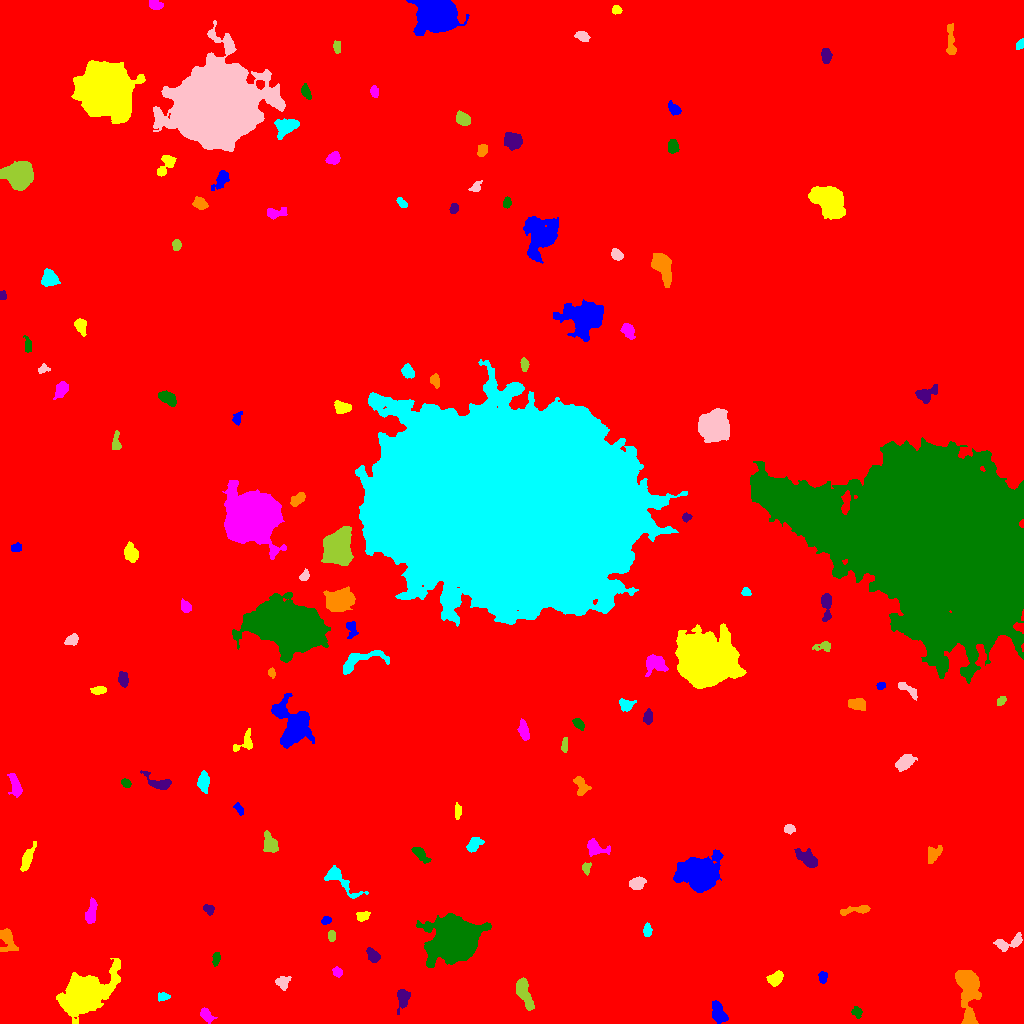

Values plotted in this chart, from the file beside it:
ID, X, Y, A, B, theta, total_flux, mu_max, mu_median, mu_mean, R_fwhm, R_e, R10, R90, x_start, x_end, y_start, y_end, area, greylevel
0, 494.4, 491.5, 309.3, 289.6, -1.084, 1934091, 15.0, 2.0, 2.147, 73.56, 233.9, 86.55, 387.5, 0, 1023, 0, 1023, 901022, 2.147
1, 718.3, 10.84, 5.697, 2.972, -1.221, 856.0, 7.0, 3.0, 3.23, 5.917, 5.202, 2.034, 7.999, 712, 728, 0, 23, 265, 9.23
2, 84.81, 32.24, 12.64, 7.367, 0.538, 13092, 29.0, 4.0, 7.088, 9.918, 10.06, 3.909, 18.75, 56, 120, 0, 65, 1847, 13.09
3, 205.9, 8.645, 4.02, 2.384, -0.8682, 338.0, 5.0, 2.0, 2.253, 4.37, 3.742, 1.382, 5.944, 200, 217, 0, 16, 150, 8.253
4, 856.9, 11.22, 2.663, 2.311, -0.7388, 224.0, 5.0, 2.0, 2.24, 3.385, 3.038, 1.128, 4.886, 851, 862, 5, 17, 100, 8.24
5, 402.8, 25.74, 5.047, 2.912, 1.447, 544.0, 5.0, 2.0, 2.53, 5.557, 4.406, 1.784, 7.092, 397, 410, 9, 34, 215, 8.53
6, 967.8, 35.77, 14.36, 4.835, -1.473, 5218, 21.0, 5.0, 6.146, 7.092, 7.506, 2.877, 13.16, 955, 981, 0, 53, 849, 12.15
7, 163.1, 26.82, 3.025, 1.906, -0.01336, 229.0, 5.0, 2.0, 2.462, 3.613, 3.038, 1.128, 4.687, 158, 170, 22, 31, 93, 8.462
8, 282.8, 41.53, 3.614, 3.209, 0.4963, 400.0, 5.0, 3.0, 2.564, 5.171, 4.068, 1.596, 6.103, 275, 291, 33, 47, 156, 8.564
9, 523.5, 31.28, 8.109, 2.719, -1.196, 1236, 8.0, 3.0, 3.552, 7.203, 5.499, 2.185, 8.667, 516, 534, 13, 46, 348, 10.55
10, 15.27, 40.55, 3.427, 2.057, -0.6708, 298.0, 5.0, 3.0, 2.685, 4.37, 3.338, 1.262, 5.14, 9, 23, 35, 47, 111, 8.685
11, 822.3, 45.98, 2.809, 1.612, -1.53, 272.0, 8.0, 2.0, 2.804, 3.141, 2.523, 0.9772, 4.26, 818, 827, 40, 52, 97, 11.8
12, 775.4, 45.19, 3.624, 2.646, 0.5706, 1028, 15.0, 5.0, 5.497, 4.184, 3.827, 1.493, 6.308, 766, 783, 37, 53, 187, 11.5
13, 337.3, 51.38, 2.73, 2.185, -0.7319, 330.0, 7.0, 4.0, 3.667, 3.909, 3.141, 1.262, 4.72, 332, 342, 46, 57, 90, 8.667
14, 216, 65.72, 3.525, 1.712, 1.443, 243.0, 5.0, 2.0, 2.48, 3.656, 3.038, 1.128, 4.754, 212, 220, 57, 71, 98, 8.48
15, 373.4, 67.91, 3.797, 2.522, -0.7961, 414.0, 6.0, 2.0, 2.654, 4.853, 3.7, 1.382, 5.944, 366, 380, 61, 76, 156, 8.654
16, 7.692, 83.29, 7.005, 3.553, -1.221, 510.0, 4.0, 2.0, 1.848, 7.136, 5.323, 1.954, 8.406, 0, 18, 72, 95, 276, 7.848
17, 647, 92.8, 3.261, 1.902, -1.56, 283.0, 5.0, 3.0, 2.721, 4.146, 3.241, 1.262, 4.82, 643, 652, 87, 101, 104, 8.721
18, 1008, 80.42, 8.214, 2.965, 0.2652, 649.0, 6.0, 2.0, 2.575, 6.05, 4.787, 1.954, 7.632, 993, 1022, 72, 91, 252, 8.575
19, 331.6, 87.5, 2.102, 1.972, -0.0, 188.0, 5.0, 2.0, 2.265, 3.385, 2.646, 0.9772, 4.068, 328, 335, 82, 93, 83, 9.265
20, 779.5, 95.66, 3.187, 2.142, -0.2466, 235.0, 5.0, 2.0, 2.176, 3.432, 3.141, 1.128, 5.078, 773, 787, 90, 101, 108, 8.176
21, 326, 103, 2.38, 1.775, 0.3466, 208.0, 6.0, 3.0, 2.737, 3.568, 2.646, 0.9772, 4.146, 321, 331, 99, 107, 76, 9.737
22, 362.8, 107.8, 3.249, 2.283, 0.1463, 295.0, 4.0, 3.0, 2.543, 5.412, 3.478, 1.493, 5.171, 356, 370, 102, 112, 116, 9.543
23, 90.79, 110.3, 5.932, 2.385, 1.336, 760.0, 8.0, 3.0, 3.486, 5.698, 4.583, 1.784, 7.203, 85, 97, 100, 126, 218, 9.486
24, 453.8, 83.67, 10.34, 8.961, 0.2499, 61633, 116.0, 15.0, 26.95, 10.63, 11.01, 4.222, 20.07, 416, 491, 56, 110, 2287, 30.95
25, 208.6, 114.3, 2.873, 2.253, -0.6471, 238.0, 5.0, 2.0, 2.429, 3.827, 3.192, 1.262, 4.82, 203, 214, 108, 119, 98, 8.429
26, 857, 113.7, 8.487, 1.824, 0.1253, 459.0, 6.0, 2.0, 2.403, 4.787, 4.26, 1.596, 6.747, 840, 870, 108, 118, 191, 8.403
27, 339.5, 143.7, 12.18, 4.009, -0.6839, 1182, 8.0, 3.0, 3.339, 6.794, 6.18, 2.394, 9.541, 324, 368, 125, 158, 354, 8.339
28, 636.8, 140.4, 3.48, 2.305, 0.3265, 282.0, 4.0, 1.0, 1.575, 5.171, 3.568, 1.493, 5.557, 629, 646, 134, 147, 179, 8.575
29, 586.6, 155.3, 2.747, 1.704, 1.518, 165.0, 6.0, 2.0, 1.833, 3.038, 2.523, 0.9772, 3.949, 582, 591, 148, 161, 90, 9.833
30, 208.4, 172.4, 11.12, 1.407, 1.46, 338.0, 5.0, 2.0, 2.099, 4.184, 3.785, 1.493, 6.206, 205, 213, 152, 188, 161, 8.099
31, 700.6, 149.2, 7.735, 6.412, -0.01311, 22054, 69.0, 9.0, 16.87, 8.704, 8.292, 3.241, 14.52, 673, 723, 131, 174, 1307, 22.87
32, 27.44, 164.9, 6.428, 2.139, 1.209, 572.0, 7.0, 2.0, 2.466, 4.26, 4.297, 1.693, 7.247, 20, 36, 152, 182, 232, 8.466
33, 595.5, 175.5, 5.56, 3.443, -0.3413, 608.0, 7.0, 2.0, 2.555, 4.37, 4.514, 1.693, 7.334, 587, 610, 167, 185, 238, 8.555
34, 420.4, 169.3, 5.271, 2.077, -0.8186, 388.0, 5.0, 2.0, 2.243, 4.82, 4.029, 1.693, 6.257, 411, 431, 160, 176, 173, 9.243
35, 807.2, 165, 5.868, 3.056, -0.5962, 927.0, 8.0, 3.0, 3.253, 6.283, 5.14, 1.954, 8.098, 794, 817, 156, 175, 285, 9.253
36, 933.8, 169.5, 5.317, 2.999, 0.9443, 380.0, 4.0, 2.0, 1.99, 6.433, 4.406, 1.693, 6.77, 928, 942, 160, 178, 191, 7.99
37, 473.9, 178.8, 4.351, 2.563, 0.8243, 328.0, 5.0, 2.0, 1.832, 3.656, 4.068, 1.382, 6.507, 466, 484, 171, 186, 179, 8.832
38, 789.1, 194.5, 2.751, 2.235, -0.1294, 345.0, 6.0, 3.0, 3.594, 4.754, 3.241, 1.262, 4.918, 784, 795, 189, 199, 96, 8.594
39, 270.2, 179.5, 5.33, 3.219, -1.222, 710.0, 8.0, 3.0, 2.922, 4.652, 4.918, 1.784, 7.674, 263, 278, 171, 193, 243, 8.922
40, 325, 190.1, 3.978, 3.002, 1.467, 868.0, 9.0, 4.0, 4.384, 5.528, 4.406, 1.784, 6.817, 317, 332, 182, 198, 198, 10.38
41, 239.2, 214.2, 3.248, 1.686, -1.077, 206.0, 6.0, 2.0, 2.395, 3.338, 2.877, 0.9772, 4.514, 233, 243, 208, 221, 86, 8.395
42, 457.5, 211.9, 4.128, 1.437, -1.561, 233.0, 5.0, 2.0, 2.378, 3.868, 2.985, 1.262, 4.478, 455, 461, 204, 221, 98, 8.378
43, 15.08, 238, 6.231, 2.442, -1.298, 510.0, 5.0, 2.0, 2.339, 5.441, 4.618, 1.784, 7.203, 7, 22, 226, 250, 218, 8.339
44, 126.2, 240.1, 2.357, 1.846, -0.6838, 136.0, 5.0, 2.0, 1.7, 2.459, 2.523, 0.9772, 4.029, 121, 131, 236, 245, 80, 8.7
45, 159.8, 240.3, 7.452, 3.008, -0.3618, 643.0, 7.0, 2.0, 2.679, 4.787, 4.478, 1.784, 7.356, 140, 171, 234, 253, 240, 8.679
46, 581.2, 237.7, 4.877, 2.75, -1.182, 678.0, 8.0, 3.0, 3.459, 5.47, 4.297, 1.693, 6.676, 573, 591, 228, 247, 196, 9.459
47, 203.3, 241.1, 4.867, 2.538, -1.529, 720.0, 7.0, 3.0, 3.462, 5.557, 4.478, 1.784, 6.933, 197, 209, 230, 253, 208, 9.462
48, 904, 260.8, 4.49, 2.844, 0.6164, 809.0, 10.0, 3.0, 3.316, 4.652, 4.37, 1.693, 7.203, 895, 917, 252, 269, 244, 9.316
49, 564.5, 278, 3.896, 1.543, 1.453, 221.0, 5.0, 2.0, 2.456, 3.742, 3.141, 1.128, 4.652, 561, 567, 271, 286, 90, 8.456
50, 984.4, 254.4, 10.42, 4.942, -0.7691, 6045, 19.0, 6.0, 7.078, 9.062, 8.722, 3.338, 13.84, 967, 1005, 235, 275, 854, 14.08
51, 291.4, 298.1, 12.78, 7.906, -1.175, 6140, 17.0, 5.0, 5.701, 8.63, 9.772, 3.785, 15.96, 271, 314, 275, 330, 1077, 10.7
52, 243.4, 280.1, 7.343, 3.855, 0.7231, 395.0, 6.0, 2.0, 2.015, 3.785, 4.478, 1.493, 7.001, 233, 252, 272, 295, 196, 8.015
53, 523.8, 291.9, 4.966, 2.201, -1.345, 525.0, 6.0, 3.0, 2.933, 5.557, 4.107, 1.596, 6.457, 517, 529, 283, 305, 179, 8.933
54, 578.2, 299.6, 3.208, 1.897, -0.7953, 352.0, 7.0, 3.0, 3.2, 3.785, 3.09, 1.262, 4.951, 572, 584, 293, 305, 110, 9.2
55, 647.6, 306.7, 3.445, 2.035, 1.46, 284.0, 5.0, 2.0, 2.272, 3.989, 3.29, 1.262, 5.499, 643, 652, 299, 315, 125, 8.272
56, 857.7, 318.9, 4.413, 2.688, -0.1708, 499.0, 6.0, 2.0, 2.559, 5.015, 4.107, 1.596, 6.747, 848, 865, 313, 325, 195, 8.559
57, 625.7, 318.5, 3.469, 2.829, -0.247, 440.0, 7.0, 3.0, 2.857, 4.107, 3.785, 1.493, 5.89, 619, 636, 312, 325, 154, 8.857
58, 905.8, 335.6, 5.776, 1.76, -0.6085, 170.0, 5.0, 1.0, 1.056, 2.257, 3.141, 0.9772, 5.441, 898, 917, 323, 341, 161, 9.056
59, 1001, 322.5, 2.393, 1.607, 0.8421, 168.0, 5.0, 2.0, 2.154, 3.141, 2.459, 0.9772, 3.868, 997, 1006, 318, 327, 78, 9.154
... 84 more rows
